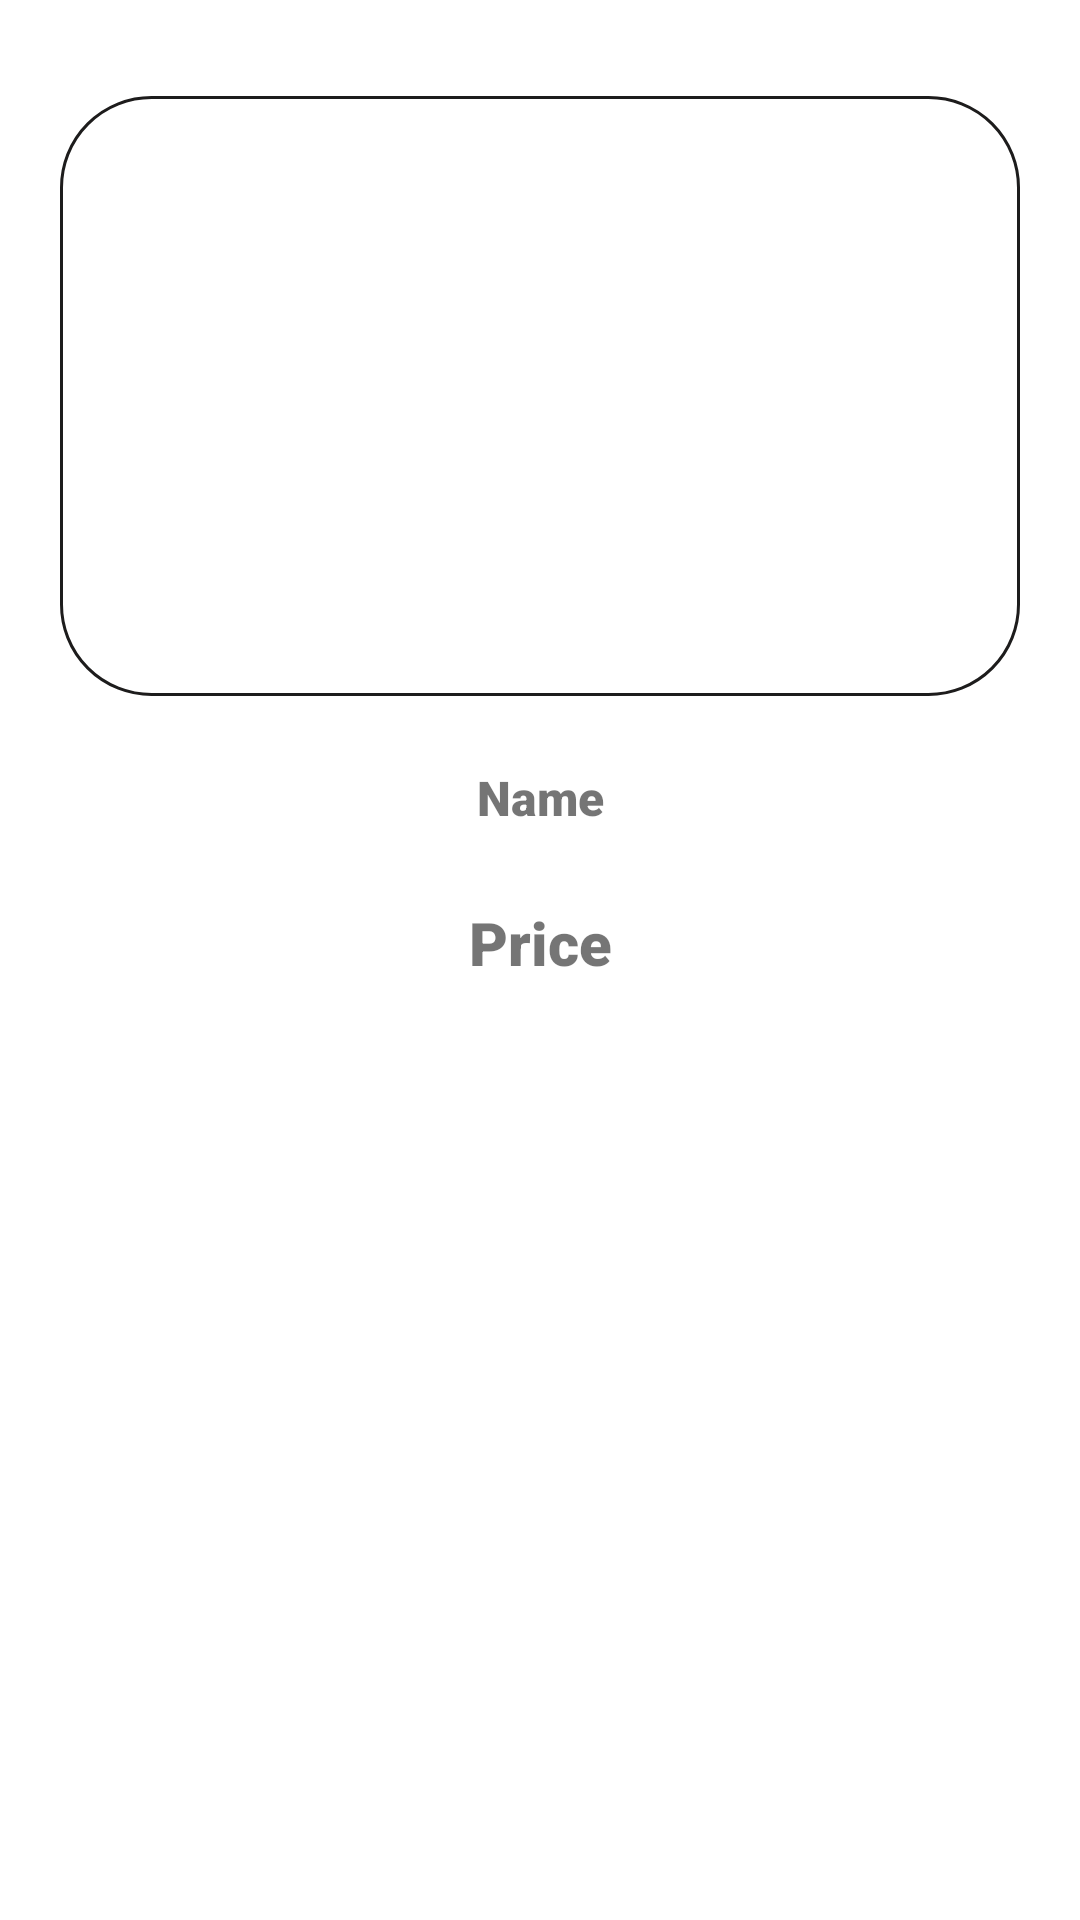

Produce the Android XML layout that renders to this screen, including the resource entries it uses.
<!-- AndroidManifest.xml: application theme Theme.Bank -->
<!-- res/layout/fragment_item_product.xml -->
<?xml version="1.0" encoding="utf-8"?>
<androidx.constraintlayout.widget.ConstraintLayout xmlns:android="http://schemas.android.com/apk/res/android"
    xmlns:app="http://schemas.android.com/apk/res-auto"
    xmlns:tools="http://schemas.android.com/tools"
    android:layout_width="match_parent"
    android:layout_height="wrap_content"
    tools:context=".uiApp.products.ItemProductFragment">


    <ImageView
        android:id="@+id/imgViewProduct"
        android:layout_width="match_parent"
        android:layout_height="200dp"

        android:padding="20dp"
        android:layout_alignParentTop="true"
        android:layout_marginStart="20dp"
        android:layout_marginTop="32dp"
        android:layout_marginEnd="20dp"
        android:background="@drawable/img_border"
        app:layout_constraintEnd_toEndOf="parent"
        app:layout_constraintStart_toStartOf="parent"
        app:layout_constraintTop_toTopOf="parent"
        tools:src="@tools:sample/avatars" />

    <TextView
        android:id="@+id/tvNameProducts"
        android:layout_width="match_parent"
        android:layout_height="wrap_content"
        android:layout_below="@+id/imgViewProduct"
        android:layout_alignParentStart="true"
        android:layout_marginTop="23dp"
        android:fontFamily="sans-serif-black"
        android:gravity="center"
        android:maxLines="1"
        android:text="Name"
        android:textSize="16dp"
        app:layout_constraintEnd_toEndOf="parent"
        app:layout_constraintStart_toStartOf="parent"
        app:layout_constraintTop_toBottomOf="@+id/imgViewProduct" />

    <TextView
        android:id="@+id/tvPriceProduct"
        android:layout_width="match_parent"
        android:layout_height="wrap_content"
        android:layout_below="@+id/tvNameProducts"
        android:layout_marginTop="24dp"
        android:fontFamily="sans-serif-black"
        android:gravity="center"
        android:text="Price"
        android:textSize="20dp"
        app:layout_constraintEnd_toEndOf="parent"
        app:layout_constraintStart_toStartOf="parent"
        app:layout_constraintTop_toBottomOf="@+id/tvNameProducts" />


</androidx.constraintlayout.widget.ConstraintLayout>
<!-- resources referenced by this layout -->
<resources>
  <!-- drawable img_border (drawable) -->
  <?xml version="1.0" encoding="utf-8"?>
  <shape xmlns:android="http://schemas.android.com/apk/res/android"
      android:shape="rectangle">
      <corners
          android:radius="30dp" />
      <stroke
          android:color="#1D1C1C"
          android:width="1sp" />
  </shape>
  <style name="Theme.Bank" parent="Theme.MaterialComponents.DayNight.DarkActionBar">
          
          <item name="colorPrimary">#C85959</item>
          <item name="colorPrimaryVariant">@color/purple_700</item>
          <item name="colorOnPrimary">@color/white</item>
          
          <item name="colorSecondary">@color/teal_200</item>
          <item name="colorSecondaryVariant">@color/teal_700</item>
          <item name="colorOnSecondary">@color/black</item>
          
          <item name="android:statusBarColor" tools:targetApi="l">?attr/colorPrimaryVariant</item>
          
      </style>
  <color name="purple_700">#EC8282</color>
  <color name="white">#FFFFFFFF</color>
  <color name="teal_200">#DCAEAE</color>
  <color name="teal_700">#FF018786</color>
  <color name="black">#FF000000</color>
</resources>
